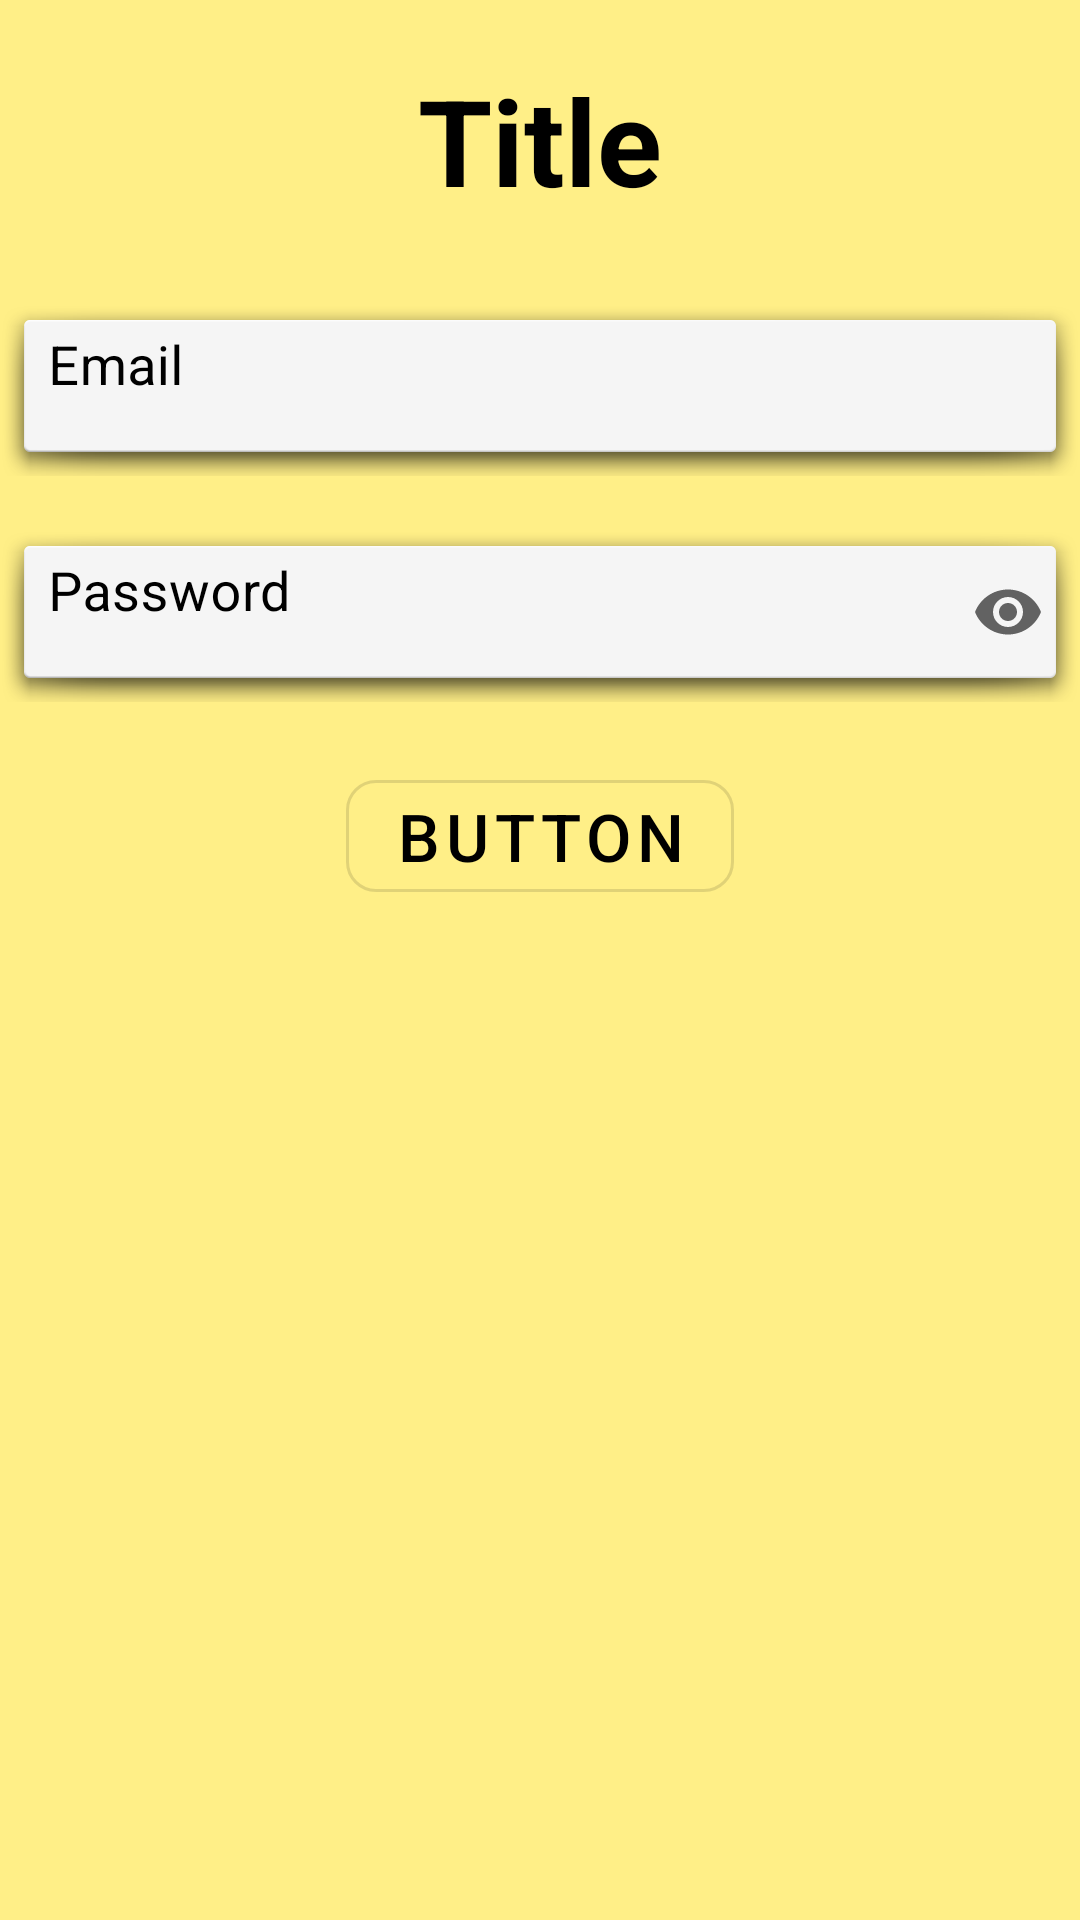

Android layout source for this screen:
<!-- AndroidManifest.xml: application theme Theme.LocationBasedNotes -->
<!-- res/layout/activity_authenticate_base_activity.xml -->
<?xml version="1.0" encoding="utf-8"?>
<LinearLayout
    xmlns:android="http://schemas.android.com/apk/res/android"
    xmlns:app="http://schemas.android.com/apk/res-auto"
    xmlns:tools="http://schemas.android.com/tools"
    android:layout_width="match_parent"
    android:layout_height="match_parent"
    tools:context=".authenticating.SignupActivity"
    android:gravity="right"
    android:id="@+id/authenticate_base_LIY_layout"
    android:background="@color/backgroundColor"
    android:orientation="vertical">

    <TextView
        android:id="@+id/authenticate_base_TXT_title"
        android:layout_width="match_parent"
        android:layout_height="wrap_content"
        android:layout_centerHorizontal="true"
        android:gravity="center"
        android:text="Title"
        android:textColor="@color/black"
        android:textSize="40dp"
        android:layout_marginTop="20dp"
        android:textStyle="bold" />

    <com.google.android.material.textfield.TextInputLayout
        android:layout_width="match_parent"
        android:layout_height="wrap_content"
        android:textColorHint="@color/black"
        android:gravity="left"
        android:layout_marginTop="20dp"
        style="@style/Widget.MaterialComponents.TextInputLayout.OutlinedBox.Dense"
        android:outlineAmbientShadowColor="@color/black"
        android:hint="Email"
        app:hintTextColor="@color/black"
        android:id="@+id/authenticate_base_EDT_email">

        <com.google.android.material.textfield.TextInputEditText
            android:layout_width="match_parent"
            android:layout_height="60dp"
            android:textSize="18dp"
            android:textColor="@color/black"
            android:inputType="textEmailAddress"
            android:gravity="left"
            android:background="@android:drawable/dialog_holo_light_frame" />

    </com.google.android.material.textfield.TextInputLayout >

    <com.google.android.material.textfield.TextInputLayout
        android:layout_width="match_parent"
        android:layout_height="wrap_content"
        android:textColorHint="@color/black"
        android:gravity="left"
        style="@style/Widget.MaterialComponents.TextInputLayout.OutlinedBox.Dense"
        android:outlineAmbientShadowColor="@color/black"
        android:hint="Password"
        android:layout_marginTop="10dp"
        app:hintTextColor="@color/black"
        app:endIconMode="password_toggle"
        android:id="@+id/authenticate_base_EDT_password">

        <com.google.android.material.textfield.TextInputEditText
            android:layout_width="match_parent"
            android:layout_height="60dp"
            android:textSize="18dp"
            android:textColor="@color/black"
            android:inputType="textPassword"
            android:gravity="left"
            android:background="@android:drawable/dialog_holo_light_frame" />

    </com.google.android.material.textfield.TextInputLayout >

    <com.google.android.material.button.MaterialButton
            android:id="@+id/authenticate_base_BTN_do_action"
            style="@style/Widget.MaterialComponents.Button.OutlinedButton"
            android:layout_width="wrap_content"
            android:layout_height="wrap_content"
            android:layout_gravity="center"
            android:text="Button"
            android:textColor="@color/black"
            android:textSize="22dp"
            app:cornerRadius="10dp"
        android:layout_marginTop="20dp" />

    <ProgressBar
        android:id="@+id/authenticate_base_PRB_progressBar"
        style="?android:attr/progressBarStyle"
        android:layout_width="match_parent"
        android:layout_marginTop="20dp"
        android:layout_height="wrap_content" />


</LinearLayout>
<!-- resources referenced by this layout -->
<resources>
  <color name="backgroundColor">#FFEF87</color>
  <color name="black">#FF000000</color>
  <style name="Theme.LocationBasedNotes" parent="Theme.MaterialComponents.DayNight.DarkActionBar">
          
          <item name="colorPrimary">@color/black</item>
          <item name="colorPrimaryVariant">@color/gray</item>
          <item name="colorOnPrimary">@color/white</item>
          
          <item name="colorSecondary">@color/teal_200</item>
          <item name="colorSecondaryVariant">@color/teal_700</item>
          <item name="colorOnSecondary">@color/black</item>
          
          <item name="android:statusBarColor" tools:targetApi="l">?attr/colorPrimaryVariant</item>
          
      </style>
  <color name="gray">#BABABA</color>
  <color name="white">#FFFFFFFF</color>
  <color name="teal_200">#FF03DAC5</color>
  <color name="teal_700">#FF018786</color>
</resources>
